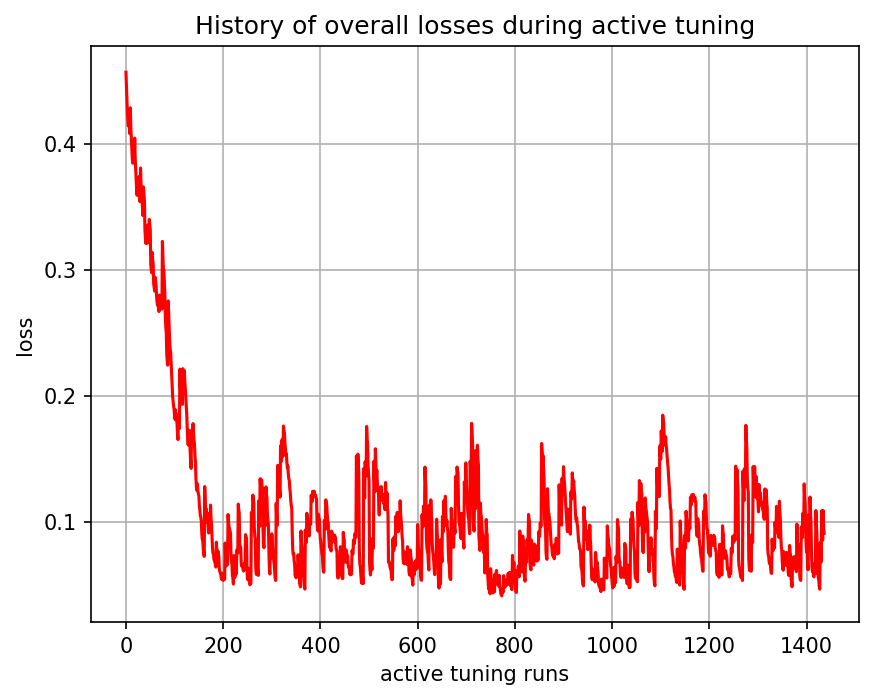

Source data for this figure (header and first rows):
, 0
0, 0.457
1, 0.4456
2, 0.4368
3, 0.4247
4, 0.4186
5, 0.4144
6, 0.4236
7, 0.4132
8, 0.4082
9, 0.4288
10, 0.4131
11, 0.4044
12, 0.3977
13, 0.3889
14, 0.3848
15, 0.4021
16, 0.3926
17, 0.3868
18, 0.4047
19, 0.3889
20, 0.3802
21, 0.3697
22, 0.3635
23, 0.3592
24, 0.3715
25, 0.3657
26, 0.3618
27, 0.3741
28, 0.3596
29, 0.3541
30, 0.381
31, 0.3683
32, 0.3589
33, 0.3594
34, 0.349
35, 0.3432
36, 0.3659
37, 0.3599
38, 0.355
39, 0.3325
40, 0.3252
41, 0.321
42, 0.3341
43, 0.3262
44, 0.3212
45, 0.3357
46, 0.3295
47, 0.3255
48, 0.3401
49, 0.3356
50, 0.3318
51, 0.3047
52, 0.3
53, 0.2977
54, 0.3138
55, 0.3082
56, 0.3051
57, 0.2893
58, 0.2864
59, 0.2832
... 1,377 more rows
